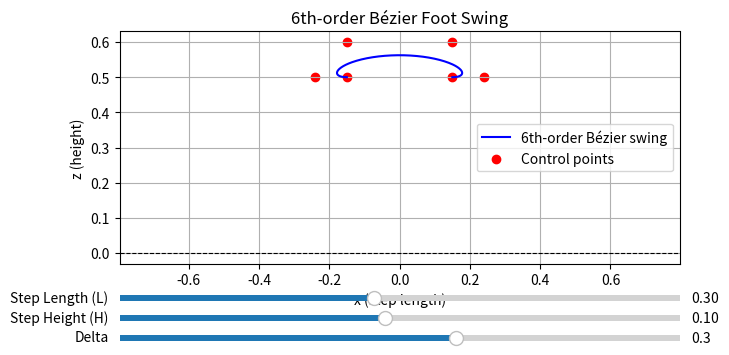

Generate this figure with matplotlib:
import numpy as np
import matplotlib.pyplot as plt
from matplotlib.widgets import Slider
from math import comb

def bezier_curve(points, n_points=200):
    """Evaluate an n-th order Bézier curve given control points, using only math."""
    n = len(points) - 1
    Bx = []
    Bz = []
    for j in range(n_points):
        t = j / (n_points - 1)
        x = 0.0
        z = 0.0
        for i, P in enumerate(points):
            binom = comb(n, i)
            basis = binom * (1 - t) ** (n - i) * t ** i
            x += basis * P[0]
            z += basis * P[1]
        Bx.append(x)
        Bz.append(z)
    return Bx, Bz

def gait_swing(step_length=0.3, step_height=0.06, delta=0.05, n_points=200):
    """6th-order Bézier swing with smooth liftoff & touchdown."""
    L = step_length
    H = step_height
    d = delta * L
    base_y = 0.5

    # Define control points
    P0 = (-L/2, base_y)
    P1 = (-L/2 - d, base_y)
    P2 = (-L/2, H + base_y)       # small lift
    P3 = (L/2, H + base_y)
    P4 = (L/2 + d, base_y)
    P5 = (L/2, base_y)     # small pre-touch

    points = [P0, P1, P2, P3, P4, P5]
    return bezier_curve(points, n_points), points

def plot_gait():
    # Initial values
    init_L = 0.3
    init_H = 0.1
    init_delta = 0.3

    (Bx, Bz), ctrl_pts = gait_swing(step_length=init_L, step_height=init_H, delta=init_delta)

    fig, ax = plt.subplots(figsize=(7,4))
    plt.subplots_adjust(left=0.1, bottom=0.3)
    line, = ax.plot(Bx, Bz, 'b-', label='6th-order Bézier swing')
    ctrl_scatter = ax.scatter(*zip(*ctrl_pts), c='red', marker='o', label='Control points')
    ax.axhline(0, color='k', linestyle='--', linewidth=0.8)
    ax.set_title("6th-order Bézier Foot Swing")
    ax.set_xlabel("x (step length)")
    ax.set_ylabel("z (height)")
    ax.axis('equal')
    ax.grid(True)
    ax.legend()

    # Slider axes
    axcolor = 'lightgoldenrodyellow'
    ax_L = plt.axes([0.1, 0.2, 0.8, 0.03], facecolor=axcolor)
    ax_H = plt.axes([0.1, 0.15, 0.8, 0.03], facecolor=axcolor)
    ax_delta = plt.axes([0.1, 0.1, 0.8, 0.03], facecolor=axcolor)

    slider_L = Slider(ax_L, 'Step Length (L)', 0.05, 0.6, valinit=init_L, valstep=0.01)
    slider_H = Slider(ax_H, 'Step Height (H)', 0.01, 0.2, valinit=init_H, valstep=0.005)
    slider_delta = Slider(ax_delta, 'Delta', 0.0, 0.5, valinit=init_delta, valstep=0.01)

    def update(val):
        L = slider_L.val
        H = slider_H.val
        delta = slider_delta.val
        (Bx, Bz), ctrl_pts = gait_swing(step_length=L, step_height=H, delta=delta)
        line.set_data(Bx, Bz)
        ctrl_scatter.set_offsets(ctrl_pts)
        ax.relim()
        ax.autoscale_view()
        fig.canvas.draw_idle()

    slider_L.on_changed(update)
    slider_H.on_changed(update)
    slider_delta.on_changed(update)

    plt.show()

if __name__ == "__main__":
    plot_gait()
